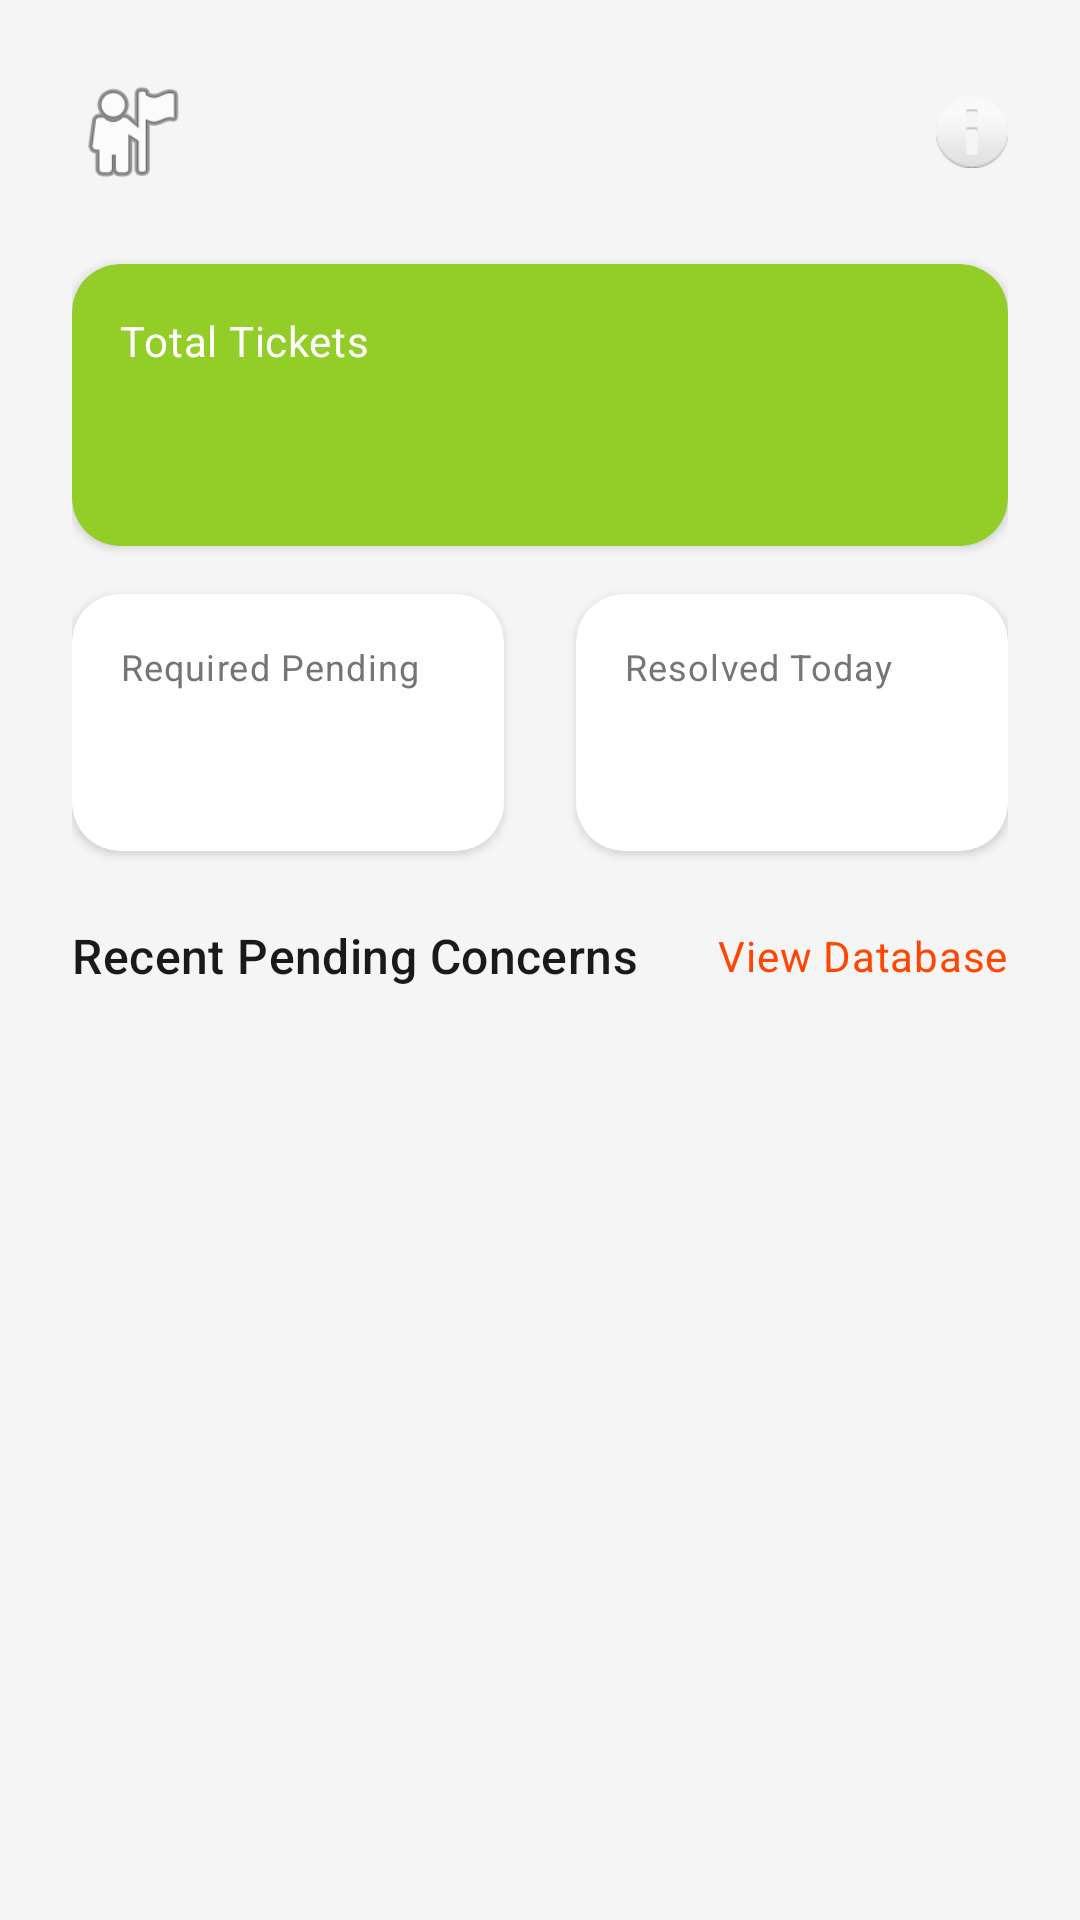

This screen was rendered from an Android layout file. Write that file and the resources it references.
<!-- AndroidManifest.xml: application theme Theme.Ucmsandroid -->
<!-- res/layout/activity_admin_dashboard.xml -->
<?xml version="1.0" encoding="utf-8"?>
<androidx.constraintlayout.widget.ConstraintLayout xmlns:android="http://schemas.android.com/apk/res/android"
    xmlns:app="http://schemas.android.com/apk/res-auto"
    xmlns:tools="http://schemas.android.com/tools"
    android:layout_width="match_parent"
    android:layout_height="match_parent"
    android:background="@color/colorSurface"
    android:padding="@dimen/screen_padding"
    tools:context=".AdminDashboardActivity">

    
    <ImageView
        android:id="@+id/ivAvatar"
        android:layout_width="40dp"
        android:layout_height="40dp"
        android:contentDescription="@string/admin_avatar"
        android:src="@android:drawable/ic_menu_myplaces"
        app:layout_constraintStart_toStartOf="parent"
        app:layout_constraintTop_toTopOf="parent" />

    
    <TextView
        android:id="@+id/tvWelcome"
        android:layout_width="0dp"
        android:layout_height="wrap_content"
        android:layout_marginStart="@dimen/spacing_small"
        android:textAppearance="@style/TextAppearance.Material3.BodyLarge"
        android:textColor="@color/colorTextPrimary"
        app:layout_constraintBottom_toBottomOf="@id/ivAvatar"
        app:layout_constraintEnd_toStartOf="@id/ivNotification"
        app:layout_constraintStart_toEndOf="@id/ivAvatar"
        app:layout_constraintTop_toTopOf="@id/ivAvatar"
        tools:text="Welcome, Admin User" />

    
    <ImageView
        android:id="@+id/ivNotification"
        android:layout_width="24dp"
        android:layout_height="24dp"
        android:contentDescription="@string/notifications"
        android:src="@android:drawable/ic_dialog_info"
        app:layout_constraintBottom_toBottomOf="@id/ivAvatar"
        app:layout_constraintEnd_toEndOf="parent"
        app:layout_constraintTop_toTopOf="@id/ivAvatar" />

    
    <androidx.cardview.widget.CardView
        android:id="@+id/cvTotalTickets"
        android:layout_width="0dp"
        android:layout_height="wrap_content"
        android:layout_marginTop="@dimen/spacing_xlarge"
        app:cardBackgroundColor="@color/colorSecondary"
        app:cardCornerRadius="@dimen/corner_radius_card"
        app:cardElevation="2dp"
        app:layout_constraintEnd_toEndOf="parent"
        app:layout_constraintStart_toStartOf="parent"
        app:layout_constraintTop_toBottomOf="@id/ivAvatar">

        <LinearLayout
            android:layout_width="match_parent"
            android:layout_height="wrap_content"
            android:orientation="vertical"
            android:padding="@dimen/spacing_medium">

            <TextView
                android:layout_width="wrap_content"
                android:layout_height="wrap_content"
                android:text="@string/total_tickets_label"
                android:textAppearance="@style/TextAppearance.Material3.BodyMedium"
                android:textColor="@color/colorOnSecondary" />

            <TextView
                android:id="@+id/tvTotalTickets"
                android:layout_width="wrap_content"
                android:layout_height="wrap_content"
                android:textAppearance="@style/TextAppearance.Material3.HeadlineLarge"
                android:textColor="@color/colorOnSecondary"
                android:textStyle="bold"
                tools:text="128" />

        </LinearLayout>
    </androidx.cardview.widget.CardView>

    
    <androidx.cardview.widget.CardView
        android:id="@+id/cvPending"
        android:layout_width="0dp"
        android:layout_height="wrap_content"
        android:layout_marginTop="@dimen/spacing_medium"
        android:layout_marginEnd="@dimen/spacing_small"
        app:cardBackgroundColor="@color/colorBackground"
        app:cardCornerRadius="@dimen/corner_radius_card"
        app:cardElevation="2dp"
        app:layout_constraintEnd_toStartOf="@id/cvResolved"
        app:layout_constraintStart_toStartOf="parent"
        app:layout_constraintTop_toBottomOf="@id/cvTotalTickets">

        <LinearLayout
            android:layout_width="match_parent"
            android:layout_height="wrap_content"
            android:orientation="vertical"
            android:padding="@dimen/spacing_medium">

            <TextView
                android:layout_width="wrap_content"
                android:layout_height="wrap_content"
                android:text="@string/pending_label"
                android:textAppearance="@style/TextAppearance.Material3.BodySmall"
                android:textColor="@color/colorTextSecondary" />

            <TextView
                android:id="@+id/tvPendingCount"
                android:layout_width="wrap_content"
                android:layout_height="wrap_content"
                android:textAppearance="@style/TextAppearance.Material3.HeadlineMedium"
                android:textColor="@color/colorPrimary"
                android:textStyle="bold"
                tools:text="24" />

        </LinearLayout>
    </androidx.cardview.widget.CardView>

    <androidx.cardview.widget.CardView
        android:id="@+id/cvResolved"
        android:layout_width="0dp"
        android:layout_height="wrap_content"
        android:layout_marginTop="@dimen/spacing_medium"
        android:layout_marginStart="@dimen/spacing_small"
        app:cardBackgroundColor="@color/colorBackground"
        app:cardCornerRadius="@dimen/corner_radius_card"
        app:cardElevation="2dp"
        app:layout_constraintEnd_toEndOf="parent"
        app:layout_constraintStart_toEndOf="@id/cvPending"
        app:layout_constraintTop_toBottomOf="@id/cvTotalTickets">

        <LinearLayout
            android:layout_width="match_parent"
            android:layout_height="wrap_content"
            android:orientation="vertical"
            android:padding="@dimen/spacing_medium">

            <TextView
                android:layout_width="wrap_content"
                android:layout_height="wrap_content"
                android:text="@string/resolved_today_label"
                android:textAppearance="@style/TextAppearance.Material3.BodySmall"
                android:textColor="@color/colorTextSecondary" />

            <TextView
                android:id="@+id/tvResolvedCount"
                android:layout_width="wrap_content"
                android:layout_height="wrap_content"
                android:textAppearance="@style/TextAppearance.Material3.HeadlineMedium"
                android:textColor="@color/colorSecondary"
                android:textStyle="bold"
                tools:text="10" />

        </LinearLayout>
    </androidx.cardview.widget.CardView>

    
    <TextView
        android:id="@+id/tvRecentTitle"
        android:layout_width="wrap_content"
        android:layout_height="wrap_content"
        android:layout_marginTop="@dimen/spacing_xlarge"
        android:text="@string/recent_pending_label"
        android:textAppearance="@style/TextAppearance.Material3.TitleMedium"
        android:textColor="@color/colorTextPrimary"
        app:layout_constraintStart_toStartOf="parent"
        app:layout_constraintTop_toBottomOf="@id/cvPending" />

    <TextView
        android:id="@+id/tvViewDatabase"
        android:layout_width="wrap_content"
        android:layout_height="wrap_content"
        android:clickable="true"
        android:focusable="true"
        android:text="@string/view_database"
        android:textAppearance="@style/TextAppearance.Material3.BodyMedium"
        android:textColor="?attr/colorPrimary"
        app:layout_constraintBottom_toBottomOf="@id/tvRecentTitle"
        app:layout_constraintEnd_toEndOf="parent"
        app:layout_constraintTop_toTopOf="@id/tvRecentTitle" />

    
    <androidx.recyclerview.widget.RecyclerView
        android:id="@+id/rvRecentTickets"
        android:layout_width="0dp"
        android:layout_height="0dp"
        android:layout_marginTop="@dimen/spacing_small"
        app:layout_constraintBottom_toBottomOf="parent"
        app:layout_constraintEnd_toEndOf="parent"
        app:layout_constraintStart_toStartOf="parent"
        app:layout_constraintTop_toBottomOf="@id/tvRecentTitle"
        tools:listitem="@layout/item_recent_ticket" />

</androidx.constraintlayout.widget.ConstraintLayout>
<!-- res/layout/item_recent_ticket.xml (included above) -->
<?xml version="1.0" encoding="utf-8"?>
<com.google.android.material.card.MaterialCardView xmlns:android="http://schemas.android.com/apk/res/android"
    xmlns:app="http://schemas.android.com/apk/res-auto"
    xmlns:tools="http://schemas.android.com/tools"
    android:layout_width="match_parent"
    android:layout_height="wrap_content"
    android:layout_marginBottom="@dimen/spacing_small"
    app:cardBackgroundColor="?attr/colorRecentCardBg"
    app:cardCornerRadius="0dp"
    app:cardElevation="0dp"
    app:strokeColor="?attr/colorRecentCardStroke"
    app:strokeWidth="1dp">

    <androidx.constraintlayout.widget.ConstraintLayout
        android:layout_width="match_parent"
        android:layout_height="wrap_content"
        android:padding="20dp">

        
        <TextView
            android:id="@+id/tvTicketNumber"
            android:layout_width="wrap_content"
            android:layout_height="wrap_content"
            android:background="@drawable/bg_badge_ticket_id"
            android:fontFamily="monospace"
            android:paddingHorizontal="12dp"
            android:paddingVertical="6dp"
            android:textColor="?attr/colorRecentTicketIdText"
            android:textSize="11sp"
            android:textStyle="bold"
            app:layout_constraintStart_toStartOf="parent"
            app:layout_constraintTop_toTopOf="parent"
            tools:text="TKT-20260315-0003" />

        
        <TextView
            android:id="@+id/tvStatus"
            android:layout_width="wrap_content"
            android:layout_height="wrap_content"
            android:fontFamily="monospace"
            android:paddingHorizontal="8dp"
            android:paddingVertical="4dp"
            android:textColor="?attr/colorRecentStatusText"
            android:textSize="10sp"
            android:textStyle="bold"
            app:layout_constraintEnd_toEndOf="parent"
            app:layout_constraintTop_toTopOf="parent"
            tools:text="PENDING" />

        
        <ImageView
            android:id="@+id/ivChevron"
            android:layout_width="20dp"
            android:layout_height="20dp"
            android:src="@drawable/ic_chevron_right"
            app:tint="?attr/colorRecentStatusText"
            app:layout_constraintBottom_toBottomOf="parent"
            app:layout_constraintEnd_toEndOf="parent"
            app:layout_constraintTop_toTopOf="parent" />

        
        <TextView
            android:id="@+id/tvTicketTitle"
            android:layout_width="0dp"
            android:layout_height="wrap_content"
            android:layout_marginTop="16dp"
            android:layout_marginEnd="32dp"
            android:textColor="?attr/colorRecentTitleText"
            android:textSize="20sp"
            android:textStyle="bold"
            app:layout_constraintEnd_toEndOf="parent"
            app:layout_constraintStart_toStartOf="parent"
            app:layout_constraintTop_toBottomOf="@id/tvTicketNumber"
            tools:text="lost id" />

        
        <LinearLayout
            android:layout_width="0dp"
            android:layout_height="wrap_content"
            android:layout_marginTop="12dp"
            android:orientation="horizontal"
            app:layout_constraintEnd_toStartOf="@id/ivChevron"
            app:layout_constraintStart_toStartOf="parent"
            app:layout_constraintTop_toBottomOf="@id/tvTicketTitle">

            <TextView
                android:id="@+id/tvCategory"
                android:layout_width="wrap_content"
                android:layout_height="wrap_content"
                android:fontFamily="monospace"
                android:textColor="?attr/colorRecentStatusText"
                android:textSize="10sp"
                android:textStyle="bold"
                tools:text="ACADEMIC-RELATED" />

            <TextView
                android:id="@+id/tvTimeAgo"
                android:layout_width="wrap_content"
                android:layout_height="wrap_content"
                android:layout_marginStart="12dp"
                android:fontFamily="monospace"
                android:textColor="?attr/colorRecentStatusText"
                android:textSize="10sp"
                tools:text="6 hours ago" />
        </LinearLayout>

        
        <TextView android:id="@+id/tvUrgency" android:layout_width="wrap_content" android:layout_height="wrap_content" android:visibility="gone" app:layout_constraintStart_toStartOf="parent" app:layout_constraintTop_toBottomOf="parent" />

    </androidx.constraintlayout.widget.ConstraintLayout>

</com.google.android.material.card.MaterialCardView>
<!-- resources referenced by this layout -->
<resources>
  <color name="colorBackground">#FFFFFF</color>
  <color name="colorOnSecondary">#FFFFFF</color>
  <color name="colorPrimary">@color/colorOrange</color>
  <color name="colorSecondary">#92CD28</color>
  <color name="colorSurface">#F5F5F5</color>
  <color name="colorTextPrimary">#1A1A1A</color>
  <color name="colorTextSecondary">#757575</color>
  <dimen name="corner_radius_card">16dp</dimen>
  <dimen name="screen_padding">24dp</dimen>
  <dimen name="spacing_medium">16dp</dimen>
  <dimen name="spacing_small">12dp</dimen>
  <dimen name="spacing_xlarge">24dp</dimen>
  <!-- drawable bg_badge_ticket_id (drawable) -->
  <?xml version="1.0" encoding="utf-8"?>
  <selector xmlns:android="http://schemas.android.com/apk/res/android">
      
      <item android:state_enabled="true">
          <shape android:shape="rectangle">
              <solid android:color="@color/dm_slate_bg" />
              <corners android:radius="0dp" />
          </shape>
      </item>
      
      <item>
          <shape android:shape="rectangle">
              <solid android:color="@color/colorOrange" />
              <corners android:radius="0dp" />
          </shape>
      </item>
  </selector>
  <!-- drawable ic_chevron_right (drawable) -->
  <vector xmlns:android="http://schemas.android.com/apk/res/android"
      android:width="24dp"
      android:height="24dp"
      android:viewportWidth="24"
      android:viewportHeight="24">
      <path
          android:fillColor="@android:color/white"
          android:pathData="M10,6L8.59,7.41L13.17,12L8.59,16.59L10,18L16,12L10,6Z" />
  </vector>
  <string name="admin_avatar">Admin avatar</string>
  <string name="notifications">Notifications</string>
  <string name="pending_label">Required Pending</string>
  <string name="recent_pending_label">Recent Pending Concerns</string>
  <string name="resolved_today_label">Resolved Today</string>
  <string name="total_tickets_label">Total Tickets</string>
  <string name="view_database">View Database</string>
  <style name="Theme.Ucmsandroid" parent="Base.Theme.Ucmsandroid" />
  <color name="colorOrange">#FF4500</color>
  <color name="white">#FFFFFFFF</color>
  <color name="black">#FF000000</color>
  <color name="colorLoginButtonLight">#5CB85C</color>
  <color name="colorSuccess">#10B981</color>
  <color name="colorDivider">#E0E0E0</color>
  <style name="Widget.App.BottomNavigationView" parent="Widget.Material3.BottomNavigationView">
          <item name="itemActiveIndicatorStyle">@null</item>
          <item name="backgroundTint">?attr/colorBottomNavBg</item>
          <item name="android:background">?attr/colorBottomNavBg</item>
          <item name="itemIconTint">@color/bottom_nav_tint</item>
          <item name="itemTextColor">@color/bottom_nav_tint</item>
      </style>
</resources>
